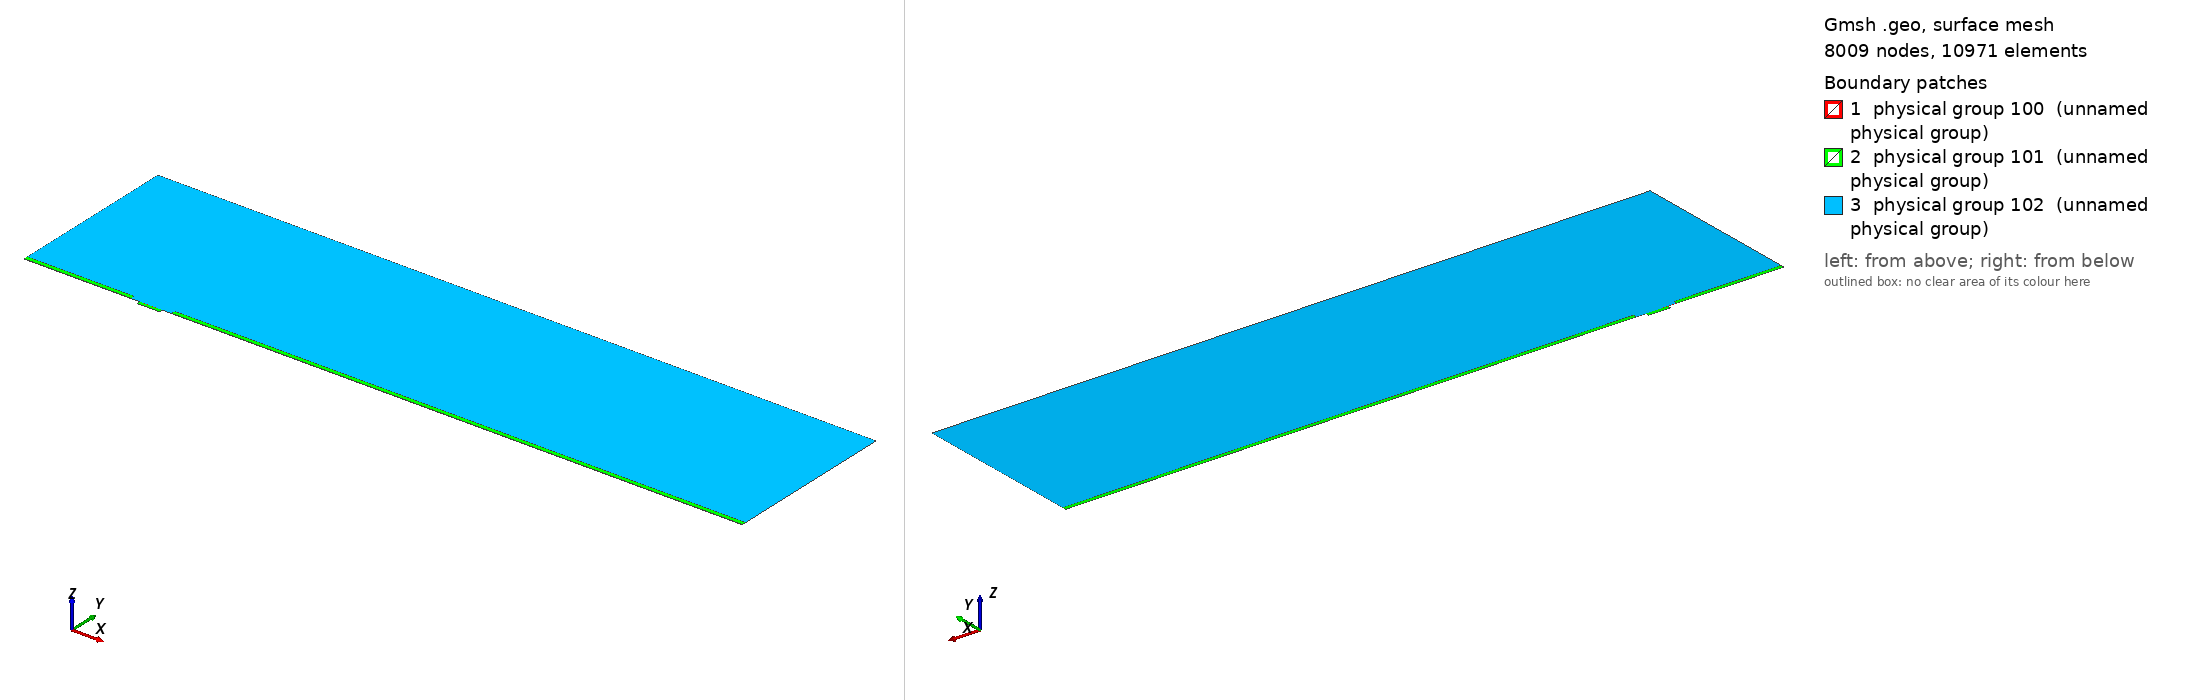

Gmsh geometry script, surface-meshed: 8009 nodes, 10971 surface elements. Boundary patches (legend numbers): 1 physical group 100 (unnamed physical group), 2 physical group 101 (unnamed physical group), 3 physical group 102 (unnamed physical group). Left view from above one corner, right view from below the opposite corner. Legend entries are the model's physical surfaces. The drawing asked Gmsh for element sizes between 1% and 20% of the model's largest extent; the script's own settings can give other sizes.

=== mesh.geo (drawn) ===
// Macro parameters
deltaStar = 1;
D = 3 * deltaStar; // depth of the gap 
W = 19 * deltaStar; // width of the gap
r = 8; // length of non-constant quads upstream and downstream of the gap
s = 8; // length of non-constant quads left and right inside the gap
BL = 0.25 * deltaStar; // height of the second layer of quad elements
BL_upper = 3.5 * deltaStar; // height of the third layer of quad elements
x0 = 100 * deltaStar; // x distance from inflow to gap
lengthOutflow = 500 * deltaStar; // length after the gap
x3 = W + lengthOutflow; // last point of the domain
height = 150 * deltaStar; // height of the triangular region
triagHeightRegion_inflow = height - BL - BL_upper; // height of the triangular region

// Micro parameters
dx = 0.05; // dx of square elements near the leading and trailing edge of the gap (most resolution-demanding points in the domain)
size_triag_v_top = 24; // size of the elements in the upper triangular region

// All the value below are between 0 and 1. =1  means the elements are all equal in size. Avoid using values very close to 1, because we dividing by log(p) in the formula.
dy_in_v_right = 1.5; // heighest quad in the upper layer of quads, in the right part of the gap
dy_in_v_left = 1.75; // heighest quad in the upper layer of quads, in the left part of the gap
//p_in_v_right = (W / 2 - dy_in_v_right) / (W / 2 - dx); // densitiy concentration of elements inside the gap, vertically, near the right wall.
//p_in_v_left = (W / 2 - dy_in_v_left) / (W / 2 - dx); // densitiy concentration of elements inside the gap, vertically, near the left wall.
// fit (check the file scripts/fit_gmsh.py for more details)
p_in_v_left = 1.04645449 - 0.72589797/(W - 5.47760158)^0.49073995; // densitiy concentration of elements inside the gap, vertically, near the left wall.
p_in_v_right = 1.01007546 - 1.01562315/(W - 1.82092136)^0.74948754; // densitiy concentration of elements inside the gap, vertically, near the right wall.
p_in_h = 0.9; // densitiy concentration of elements inside the gap, horizontally. 

p_out_h = 0.7; // densitiy concentration of elements outside the gap, horizontally.
p_out_h_upper = 0.7; // densitiy concentration of elements outside the gap, horizontally on the upper layer of quads
p_out_v_inflow_dense = 0.8; // densitiy concentration of elements outside the gap, vertically, near the inflow and the gap
p_out_v_inflow_sparse = 0.99; // densitiy concentration of elements outside the gap, vertically, near the inflow and far from the gap
p_out_v_outflow_dense = 0.9; // densitiy concentration of elements outside the gap, vertically, near the outflow and the gap
p_out_v_outflow_sparse = 0.995; // densitiy concentration of elements outside the gap, vertically, near the outflow and far from the gap
p_triag_h_inflow = 0.9; // densitiy concentration of elements in the triangular region of the domain, horizontally.
p_triag_h_outflow = p_triag_h_inflow; // densitiy concentration of elements in the triangular region of the domain, horizontally.

enlarge_triag_inflow = 1.1; // heigher the value, larger the elements in the triangular region near the inflow
enlarge_triag_outflow = 1.1; // heigher the value, larger the elements in the triangular region near the outflow

// Automated parameters 
a_in_v_right = dx / (W / 2);
a_in_v_left = dx / (W / 2);
a_in_h = dx / (D / 2);
a_out_h = dx / BL;
a_out_v_inflow_dense = dx / r;
a_out_v_outflow_dense = dx / r;

// for the derivation of the formula, see file 20250123_gmshFormula.md in the docs folder
N_in_v_right = Ceil( Log (a_in_v_right / (1 - p_in_v_right + a_in_v_right * p_in_v_right)) / Log(p_in_v_right) );
N_in_v_left = Ceil( Log (a_in_v_left / (1 - p_in_v_left + a_in_v_left * p_in_v_left)) / Log(p_in_v_left) );
N_in_h = Ceil( Log (a_in_h / (1 - p_in_h + a_in_h * p_in_h)) / Log(p_in_h) );
N_out_h = Ceil( Log (a_out_h / (1 - p_out_h + a_out_h * p_out_h)) / Log(p_out_h) ) + 1; // + 1 is to correct the fact that the distance is too small to properly approximate the dx length
N_out_v_inflow_dense = Ceil( Log (a_out_v_inflow_dense / (1 - p_out_v_inflow_dense + a_out_v_inflow_dense * p_out_v_inflow_dense)) / Log(p_out_v_inflow_dense) );
N_out_v_outflow_dense = Ceil( Log (a_out_v_outflow_dense / (1 - p_out_v_outflow_dense + a_out_v_outflow_dense * p_out_v_outflow_dense)) / Log(p_out_v_outflow_dense) );

p_for_a_out_v_inflow_sparse_computation = p_out_v_inflow_dense;
p_for_a_out_v_outflow_sparse_computation = (p_out_v_outflow_dense + p_out_v_outflow_dense) / 2;
a_out_v_inflow_sparse = r / (x0 - r) * (1 - p_for_a_out_v_inflow_sparse_computation) / (1 - p_for_a_out_v_inflow_sparse_computation^(N_out_v_inflow_dense + 1));
a_out_v_outflow_sparse = r / (lengthOutflow - r) * (1 - p_for_a_out_v_outflow_sparse_computation) / (1 - p_for_a_out_v_outflow_sparse_computation^(N_out_v_outflow_dense + 1));

N_out_v_inflow_sparse = Ceil( Log(a_out_v_inflow_sparse / (1 - p_out_v_inflow_sparse + a_out_v_inflow_sparse * p_out_v_inflow_sparse)) / Log(p_out_v_inflow_sparse) );
N_out_v_outflow_sparse = Ceil( Log(a_out_v_outflow_sparse / (1 - p_out_v_outflow_sparse + a_out_v_outflow_sparse * p_out_v_outflow_sparse)) / Log(p_out_v_outflow_sparse) );


// second layer of quads
a_out_h_upper = (BL) / (BL_upper) * (1 - p_out_h) / (1 - p_out_h^(N_out_h + 1));
N_out_h_upper = Ceil( Log(a_out_h_upper / (1 - p_out_h_upper + a_out_h_upper * p_out_h_upper)) / Log(p_out_h_upper) );

// ---------------------------
// for triangular region
// ---------------------------
a_triag_h_inflow = (BL_upper) / (triagHeightRegion_inflow) * (1 - p_out_h_upper) / (1 - p_out_h_upper^(N_out_h_upper + 1));
a_triag_h_outflow = a_triag_h_inflow;
N_triag_v_top = Ceil( (x3 + x0) / size_triag_v_top ); // we assume p_triag_v = 1, otherwise the formula is different
N_triag_h_inflow = Ceil( Log(a_triag_h_inflow / (1 - p_triag_h_inflow + a_triag_h_inflow * p_triag_h_inflow)) / Log(p_triag_h_inflow) );
N_triag_h_outflow = Ceil( Log(a_triag_h_outflow / (1 - p_triag_h_outflow + a_triag_h_outflow * p_triag_h_outflow)) / Log(p_triag_h_outflow) );
N_triag_h_inflow = Ceil( N_triag_h_inflow / enlarge_triag_inflow );
N_triag_h_outflow = Ceil( N_triag_h_outflow / enlarge_triag_outflow );

Point(1) = {-x0, 0, 0};
Point(2) = {0,0,0};
Point(3) = {0,-D,0};
Point(4) = {W,-D,0};
Point(5) = {W,0,0};
Point(6) = {x3,0,0};
Point(8) = {x3,height,0};
Point(7) = {x3,BL,0};
Point(9) = {-x0,height,0};
Point(10) = {-x0,BL,0};
Point(11) = {0,BL,0};
Point(12) = {W,BL,0};
Point(13) = {W/2,0,0};
Point(14) = {W/2,BL,0};
Point(15) = {0,-D/2,0};
Point(16) = {W/2,-D,0};
Point(17) = {W,-D/2,0};
Point(18) = {-r,0,0};
Point(19) = {-r,BL,0};
Point(20) = {W + r,0,0};
Point(21) = {W + r,BL,0};
Point(22) = {-x0,BL+BL_upper,0};
Point(23) = {-r,BL+BL_upper,0};
Point(24) = {W + r,BL+BL_upper,0};
Point(25) = {x3,BL+BL_upper,0};

Line(1) = {1,18};
Line(2) = {2,15};
Line(3) = {3,16};
Line(4) = {4,17};
Line(5) = {5,20};
Line(6) = {6,7};
Line(7) = {7,25};
Line(8) = {8,9};
Line(9) = {9,22};
Line(10) = {10,19};
Line(11) = {10,1};
Line(12) = {11,14};
Line(13) = {12,21};
Line(14) = {2,13};
Line(15) = {15,3};
Line(16) = {16,4};
Line(17) = {17,5};
Line(18) = {13,5};
Line(19) = {14,12};
Line(20) = {18,2};
Line(21) = {20,6};
Line(22) = {21,7};
Line(23) = {19,11};
Line(24) = {22,10};
Line(25) = {25,8};
Line(26) = {25,24};
Line(27) = {22,23};
Line(28) = {23,19};
Line(29) = {24,21};

// outer quads
Curve Loop(1) = {5, 21, 6, -22, -13, -19, -12, -23, -10, 11, 1, 20, 14, 18};
Plane Surface(1) = {1};

// inside gap
Curve Loop(2) = {2, 15, 3, 16, 4, 17, -18, -14};
Plane Surface(2) = {2};

// triangular region
Curve Loop(3) = {23, 12, 19, 13, -29, -26, 25, 8, 9, 27, 28};
Plane Surface(3) = {3};

// 3rd layer of quads
Curve Loop(4) = {-24, 27, 28,-10};
Curve Loop(5) = {-29, -26, -7, -22};

Plane Surface(4) = {4};
Plane Surface(5) = {5};


// This defines the surfaces that will be meshed with quad elements
Transfinite Surface {1} = {1, 6, 7, 10};
Transfinite Surface {2} = {3, 4, 5, 2}; // number '2' must match the number '2' of plane surface
Transfinite Surface {4} = {19, 23, 22, 10};
Transfinite Surface {5} = {7, 25, 24, 21};

Transfinite Curve {18, 16, 19} = N_in_v_right Using Progression p_in_v_right;
Transfinite Curve {-14, -3, -12} = N_in_v_left Using Progression p_in_v_left;

Transfinite Curve {-2, 15, 17, -4} = N_in_h Using Progression p_in_h;


Transfinite Curve {11, -6} = N_out_h Using Progression p_out_h;
Transfinite Curve {24, 28, 29, -7} = N_out_h_upper Using Progression p_out_h_upper;
Transfinite Curve {10, 1, 27} = N_out_v_inflow_sparse Using Progression p_out_v_inflow_sparse;
Transfinite Curve {20, 23} = N_out_v_inflow_dense Using Progression p_out_v_inflow_dense;
Transfinite Curve {-21, -22, 26} = N_out_v_outflow_sparse Using Progression p_out_v_outflow_sparse;
Transfinite Curve {-5, -13} = N_out_v_outflow_dense Using Progression p_out_v_outflow_dense;

Recombine Surface {1, 2, 4, 5};

// for triangluar region
Transfinite Curve {8} = N_triag_v_top Using Progression 1;
Transfinite Curve {-25} = N_triag_h_outflow Using Progression p_triag_h_outflow;
Transfinite Curve {9} = N_triag_h_inflow Using Progression p_triag_h_inflow;


// defining boundary
Physical Curve(1) = {9,24,11}; // inlet
Physical Curve(2) = {7,25,6}; // outlet
Physical Curve(3) = {8}; // top
Physical Curve(4) = {1, 20, 2, 15, 3, 16, 4, 17, 5, 21}; // wall


Physical Surface(100) = {1};
Physical Surface(101) = {2, 4, 5};
Physical Surface(102) = {3};
